pico-8 play session: mixed d-pad (fixed 12-tick cycle)

[t = 1 s] mixed d-pad (1.2s cycle ×~1): → ← ↑ ↓ + 🅾/❎ taps, ~1s
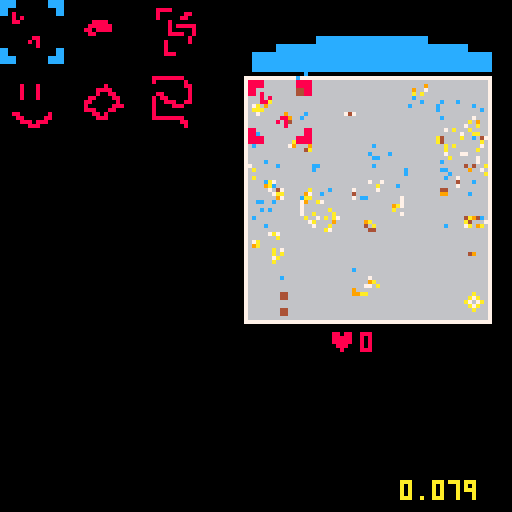
[t = 2 s] mixed d-pad (1.2s cycle ×~1): → ← ↑ ↓ + 🅾/❎ taps, ~2s
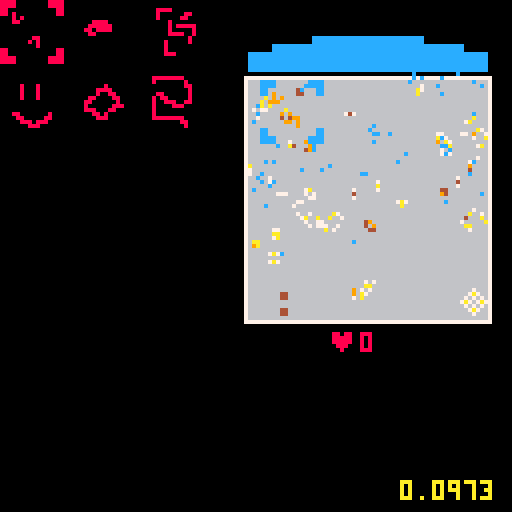
[t = 4 s] mixed d-pad (1.2s cycle ×~3): → ← ↑ ↓ + 🅾/❎ taps, ~4s
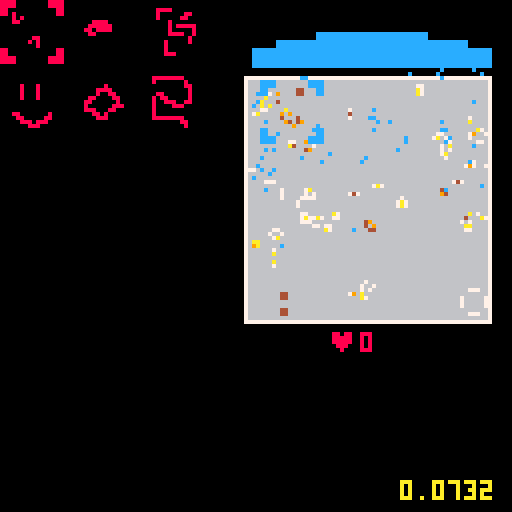
[t = 6 s] mixed d-pad (1.2s cycle ×~5): → ← ↑ ↓ + 🅾/❎ taps, ~6s
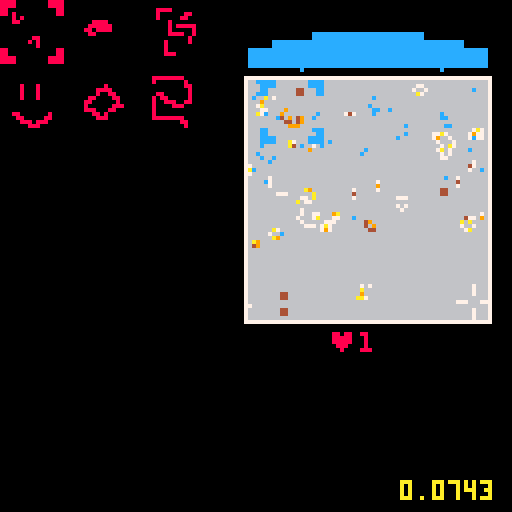
[t = 8 s] mixed d-pad (1.2s cycle ×~6): → ← ↑ ↓ + 🅾/❎ taps, ~8s
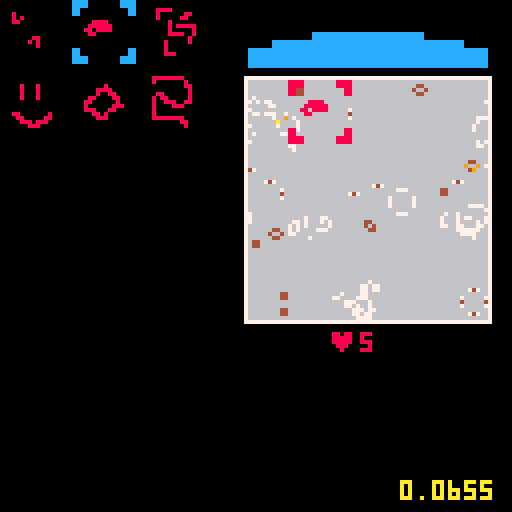

pico-8 cartridge
version 18
__lua__
-- basic

function _init()
	init_board()
	user_init()
	start_simulation()
end

function _update()
	update_interface()
end

function _draw()
	cls(0)
	draw_board(boardpos[1],boardpos[2])
	draw_interface()

	draw_log()
	
	continue_simulation()
end

log = {}
function draw_log()
	local count = 8
	print(stat(1),100,128-count,10)
	for i in all(log) do
		count += 8
		print(i,100,128-count,10)
	end
end
-->8
-- simulation

function init_board()
	boardpos = {62,20}
	board = {}
	bpop = 0
	bsize = 60
	bocolor = {7,6}
	bcolor = {4,9,10,7}
	randomize_board(500)
end

function randomize_board(count)
	board = {}
	for i = 1,count do
		board[flr(rnd()*bsize) + flr(rnd()*bsize)*bsize] = bcolor[1]
	end
end

function add_random(x,y,r,count)
	for i = 1,count do
		local xo = flr(x + rnd()*r)
		local yo = flr(y + rnd()*r)
		local idx = xo + yo*bsize
		board[idx] = bcolor[1]
	end
	start_simulation()
end

function add_stamp(x,y,st)
	sx = (st%16)*8
	sy = (flr(st/16))*8
	for i = 0,16 do
		for j = 0,16 do
			local idx = x+i + (y+j)*bsize
			if (sget(sx+i,sy+j) != 0) board[idx] = bcolor[1]
		end
	end
	start_simulation()
end


function start_simulation()
	bup = cocreate(simulate)
end

function continue_simulation()
	if (costatus(bup) == "dead") bup = cocreate(simulate)
	assert(coresume(bup))
end


function simulate()
	local new_board = {}
	for k=0,bsize*bsize do
		local sum = 0
		local mage = 0
		for xi=0,2 do
		 for yi=0,2 do
		 	if xi*yi != 1 and board[k+(xi-1)+(yi-1)*bsize] != nil then
		 	 sum += 1
		 	 mage = max(mage,board[k+(xi-1)+(yi-1)*bsize])
		 	end
		 end
		end
		if board[k] != nil then
			if (sum > 1 and sum < 4) new_board[k] = max(1,board[k]-1)
		else
			if (sum == 3) new_board[k] = mage+1
		end
	end
	board = new_board
end

function draw_board(x,y)
	draw_edge(x,y)
	local clife = 0
	for k,i in pairs(board) do
		pset(x+k%bsize,y+flr(k/bsize),bcolor[min(flr(i/4)+1,#bcolor)])
		clife += 1
	end
	bpop = clife
	--draw_bar(x,y+bsize+2,clife)
end

function draw_edge(x,y)
	rectfill(x-1,y-1,x+bsize,y+bsize,bocolor[1])
	rectfill(x,y,x-1+bsize,y-1+bsize,bocolor[2])
end

--function draw_bar(x,y,fill)
--	rectfill(x-1,y,x+(fill/(bsize*sqrt(bsize)))*bsize,y+5,8)
--	rect(x-1,y,x+bsize,y+5,bocolor[1])
--end

function board_harvest(b,str)
	local ret = {}
	for k,i in pairs(b) do
		if rnd() < str then
			b[k] = nil
			add(ret,{x=k%bsize+boardpos[1], y=flr(k/bsize)+boardpos[2],s=i})
		end
	end
	start_simulation()
	return ret
end


-->8
-- user interface

function user_init()
	life_stored = 0
	action_state = 0
	
	suck_power = 0
	suck_pos = {boardpos[1],boardpos[2]-12}
	suck_pt = {}

	adder_pos = {0,0}
	menutiles = {3,5,7,9,11,13,35}
	menuwidth = 3
	menu_pos = 0
end

function update_interface()

	update_sucker()
	update_action()
end


function draw_interface()
	draw_sucker(suck_pos[1],suck_pos[2])
	draw_adder(adder_pos[1],adder_pos[2])
	draw_menu(0,0)
	draw_score(boardpos[1]+bsize/3,boardpos[2]+bsize+3)
end

function draw_score(x,y)
	print("♥",x,y,8)
	print(flr(life_stored),x+8,y,8)
end

function draw_sucker(x,y)
	-- draw sucklings
	for i in all(suck_pt) do
		pset(i.x,i.y,12)
	end

	if (suck_power > 0) then
		x += rnd()*2
		y += rnd()*2
	end

	-- draw sucker
	local cc = (action_state == 2 and 8 or 12)
	rectfill(x+16,y,x+bsize-17,y+8,cc)
	rectfill(x+6,y+2,x+bsize-7,y+8,cc)
	rectfill(x,y+4,x+bsize-1,y+8,cc)	
end

function start_sucking()
	suck_pt = board_harvest(board,suck_power)
end

function update_sucker()
	
	if #suck_pt == 0 then
		if btn(❎) then 
			suck_power = (suck_power+0.05) % 1
		else
			if (suck_power > 0) start_sucking()
			if (#suck_pt == 0) suck_power = 0
		end
	else
		for i in all(suck_pt) do
			i.y -= 1+rnd()
			if i.y < boardpos[2]-4 then 
				life_stored += i.s/100
				del(suck_pt,i)
			end
		end
		if (#suck_pt == 0) suck_power = 0
	end
end

function draw_adder(x,y)
	if (action_state == 1) spr(menutiles[menu_pos+1],x+boardpos[1],y+boardpos[2],2,2)
	
	if (action_state == 1) pal(12,8)
	spr(1, x+boardpos[1], y+boardpos[2],2,2)
	pal(12,12)
end

function update_action()
	if action_state == 0 then
		update_menu()
	elseif action_state == 1 then
			update_adder()
	end
end

function update_adder()
	if (btn(⬆️)) adder_pos[2] = mid(0,adder_pos[2]-1,bsize-16)
	if (btn(⬇️)) adder_pos[2] = mid(0,adder_pos[2]+1,bsize-16)
	if (btn(⬅️)) adder_pos[1] = mid(0,adder_pos[1]-1,bsize-16)
	if (btn(➡️)) adder_pos[1] = mid(0,adder_pos[1]+1,bsize-16)


	if btnp(🅾️) then
	 --add_random(adder_pos[1],adder_pos[2],16,40)
	 add_stamp(adder_pos[1],adder_pos[2],menutiles[menu_pos+1])
	 action_state = 0
	end
end

function draw_menu(x,y)
	for i = 1,#menutiles do
		spr(menutiles[i],x+((i-1)%menuwidth)*18,y+flr((i-1)/menuwidth)*18,2,2)
	end
	
	if (action_state == 0) pal(12,8)
	spr(1,x+(menu_pos%menuwidth)*18,y+flr(menu_pos/menuwidth)*18,2,2)
	pal(12,12)
end

function update_menu()
	if (btnp(⬅️)) menu_pos = (menu_pos-1)%(#menutiles-1)
	if (btnp(➡️)) menu_pos = (menu_pos+1)%(#menutiles-1)
	if (btnp(⬆️)) menu_pos = (menu_pos-menuwidth)%(#menutiles-1)
	if (btnp(⬇️)) menu_pos = (menu_pos+menuwidth)%(#menutiles-1)
	
	if (btnp(🅾️)) action_state = 1
end
-->8
-- todo

-- remove the sucking bar
-- add modal interface

-- add cost and limit to stamp
-- add dead cells

-----------------------

-- multiple boards
-- target score for each board
-- later board with higher scores
-- later boards with fixed dead zones
-- iteration limit?
__gfx__
00000000cccc00000000cccc00000000000000000000000000000000000000000000000000000000000000000000000000000000000000000000000000000000
00000000cccc00000000cccc00000000000000000000000000000000000000000000000000000000000000000000000000000000008888888800000000000000
00700700cc000000000000cc00000000000000000000000000000000000888800000000000000000000000000000000000000000008000000080000000000000
00077000cc000000000000cc00080000000000000000000000000000000800000088000000000800080000000000000080000000000000000088000000000000
00077000000000000000000000080800000000000000000000000000000800000880000000000800080000000000008888000000000000000008000000000000
00700700000000000000000000088000000000000000088880000000000000800000000000000800080000000000008008800000000880000008000000000000
00000000000000000000000000000000000000000000888888000000000000808888800000000800080000000000880000880000008088000008000000000000
00000000000000000000000000000000000000000008808888000000000000800000800000000000000000000008800000080000008008880088000000000000
00000000000000000000000000000000000000000000880000000000000000888800800000000000000000000008000000888000008000088800000000000000
00000000000000000000000000000000880000000000000000000000000000000008000000000000000000000008880008800000008000000000000000000000
00000000000000000000000000000008080000000000000000000000000008000008000000088000000080000000088080000000008000000000000000000000
00000000000000000000000000000000080000000000000000000000000008000000000000008800000880000000008880000000008888888800000000000000
00000000cc000000000000cc00000000000000000000000000000000000008000000000000000888088800000000000000000000000000000880000000000000
00000000cc000000000000cc00000000000000000000000000000000000008880000000000000008880000000000000000000000000000000080000000000000
00000000cccc00000000cccc00000000000000000000000000000000000000000000000000000000000000000000000000000000000000000000000000000000
00000000cccc00000000cccc00000000000000000000000000000000000000000000000000000000000000000000000000000000000000000000000000000000
